Photos from the image-classification dataset "augmented_data" in the GitHub repository Highwe2hell/image-augmenter. Its 3 classes are: tomato healthy, tomato leaf mold, tomato target spot.

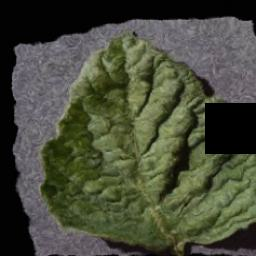
Label: tomato healthy

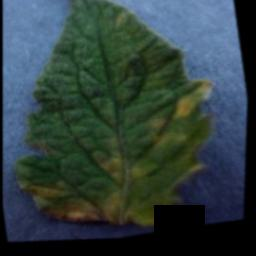
Label: tomato leaf mold

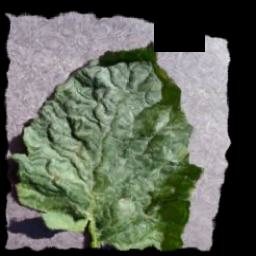
Label: tomato target spot

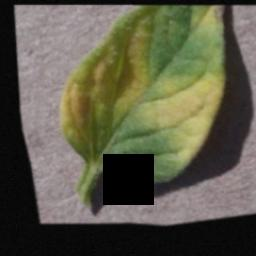
Label: tomato leaf mold

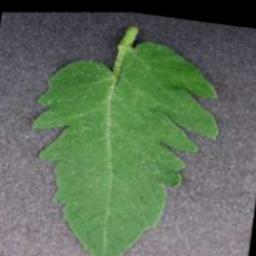
Label: tomato healthy

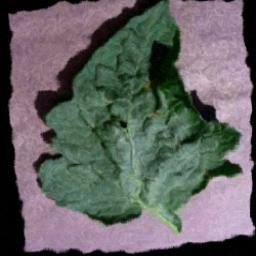
Label: tomato target spot
